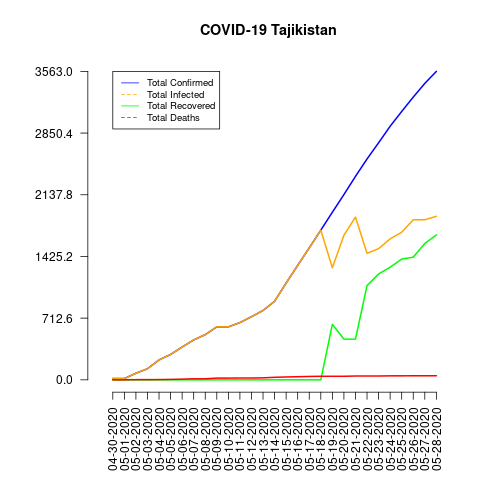

Values plotted in this chart, from the file beside it:
date, total_confirmed, total_deaths, total_recovered, total_infected, mortality_rate, recovery_rate, daily_growth_rate
04-30-2020, 15, 0, 0, 15, 0.0, 0.0, 1
05-01-2020, 15, 0, 0, 15, 0.0, 0.0, 1.0
05-02-2020, 76, 2, 0, 76, 2.63, 0.0, 5.067
05-03-2020, 128, 2, 0, 128, 1.56, 0.0, 1.684
05-04-2020, 230, 3, 0, 230, 1.3, 0.0, 1.797
05-05-2020, 293, 5, 0, 293, 1.71, 0.0, 1.274
05-06-2020, 379, 8, 0, 379, 2.11, 0.0, 1.294
05-07-2020, 461, 12, 0, 461, 2.6, 0.0, 1.216
05-08-2020, 522, 12, 0, 522, 2.3, 0.0, 1.132
05-09-2020, 612, 20, 0, 612, 3.27, 0.0, 1.172
05-10-2020, 612, 20, 0, 612, 3.27, 0.0, 1.0
05-11-2020, 661, 21, 0, 661, 3.18, 0.0, 1.08
05-12-2020, 729, 21, 0, 729, 2.88, 0.0, 1.103
05-13-2020, 801, 23, 0, 801, 2.87, 0.0, 1.099
05-14-2020, 907, 29, 0, 907, 3.2, 0.0, 1.132
05-15-2020, 1118, 33, 0, 1118, 2.95, 0.0, 1.233
05-16-2020, 1322, 36, 0, 1322, 2.72, 0.0, 1.182
05-17-2020, 1524, 39, 0, 1524, 2.56, 0.0, 1.153
05-18-2020, 1729, 41, 0, 1729, 2.37, 0.0, 1.135
05-19-2020, 1936, 41, 641, 1295, 2.12, 33.11, 1.12
05-20-2020, 2140, 41, 470, 1670, 1.92, 21.96, 1.105
05-21-2020, 2350, 44, 470, 1880, 1.87, 20.0, 1.098
05-22-2020, 2551, 44, 1089, 1462, 1.72, 42.69, 1.086
05-23-2020, 2738, 44, 1223, 1515, 1.61, 44.67, 1.073
05-24-2020, 2929, 46, 1301, 1628, 1.57, 44.42, 1.07
05-25-2020, 3100, 46, 1395, 1705, 1.48, 45.0, 1.058
05-26-2020, 3266, 47, 1417, 1849, 1.44, 43.39, 1.054
05-27-2020, 3424, 47, 1575, 1849, 1.37, 46.0, 1.048
05-28-2020, 3563, 47, 1674, 1889, 1.32, 46.98, 1.041
